Photos from the image-classification dataset "fine_tune_parking" in the GitHub repository MrN3r0/Parking_Detection_Project. Its 2 classes are: occupied, vacant.

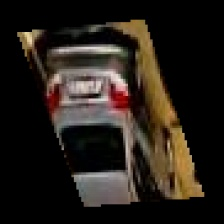
Label: occupied

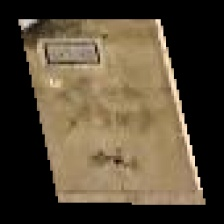
Label: vacant

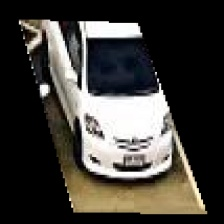
Label: occupied

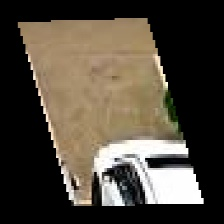
Label: vacant

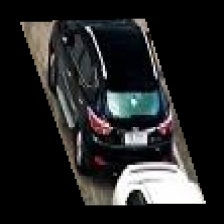
Label: occupied

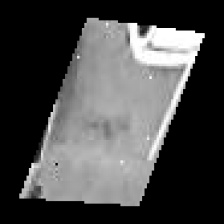
Label: vacant
